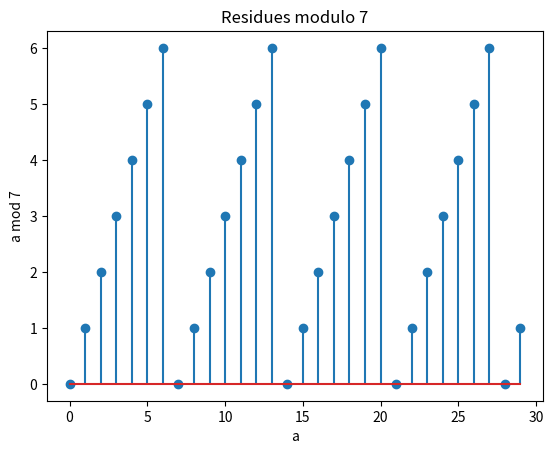
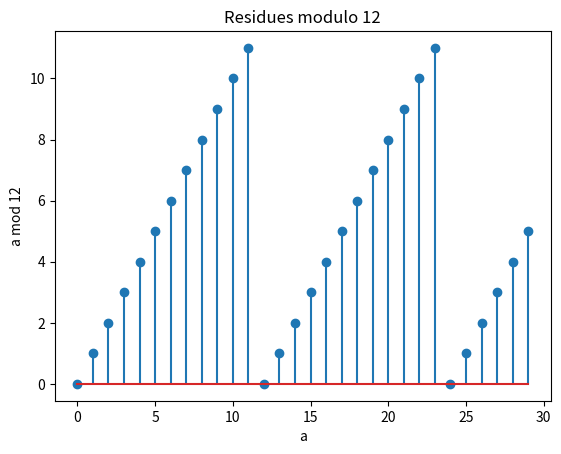

The matplotlib source for these figures, in order:
import matplotlib.pyplot as plt

a=list(range(30))

res7=[x%7 for x in a]
res12=[x%12 for x in a]

plt.stem(a,res7)
plt.title("Residues modulo 7")
plt.xlabel("a")
plt.ylabel("a mod 7")
plt.show()

plt.stem(a,res12)
plt.title("Residues modulo 12")
plt.xlabel("a")
plt.ylabel("a mod 12")
plt.show()
